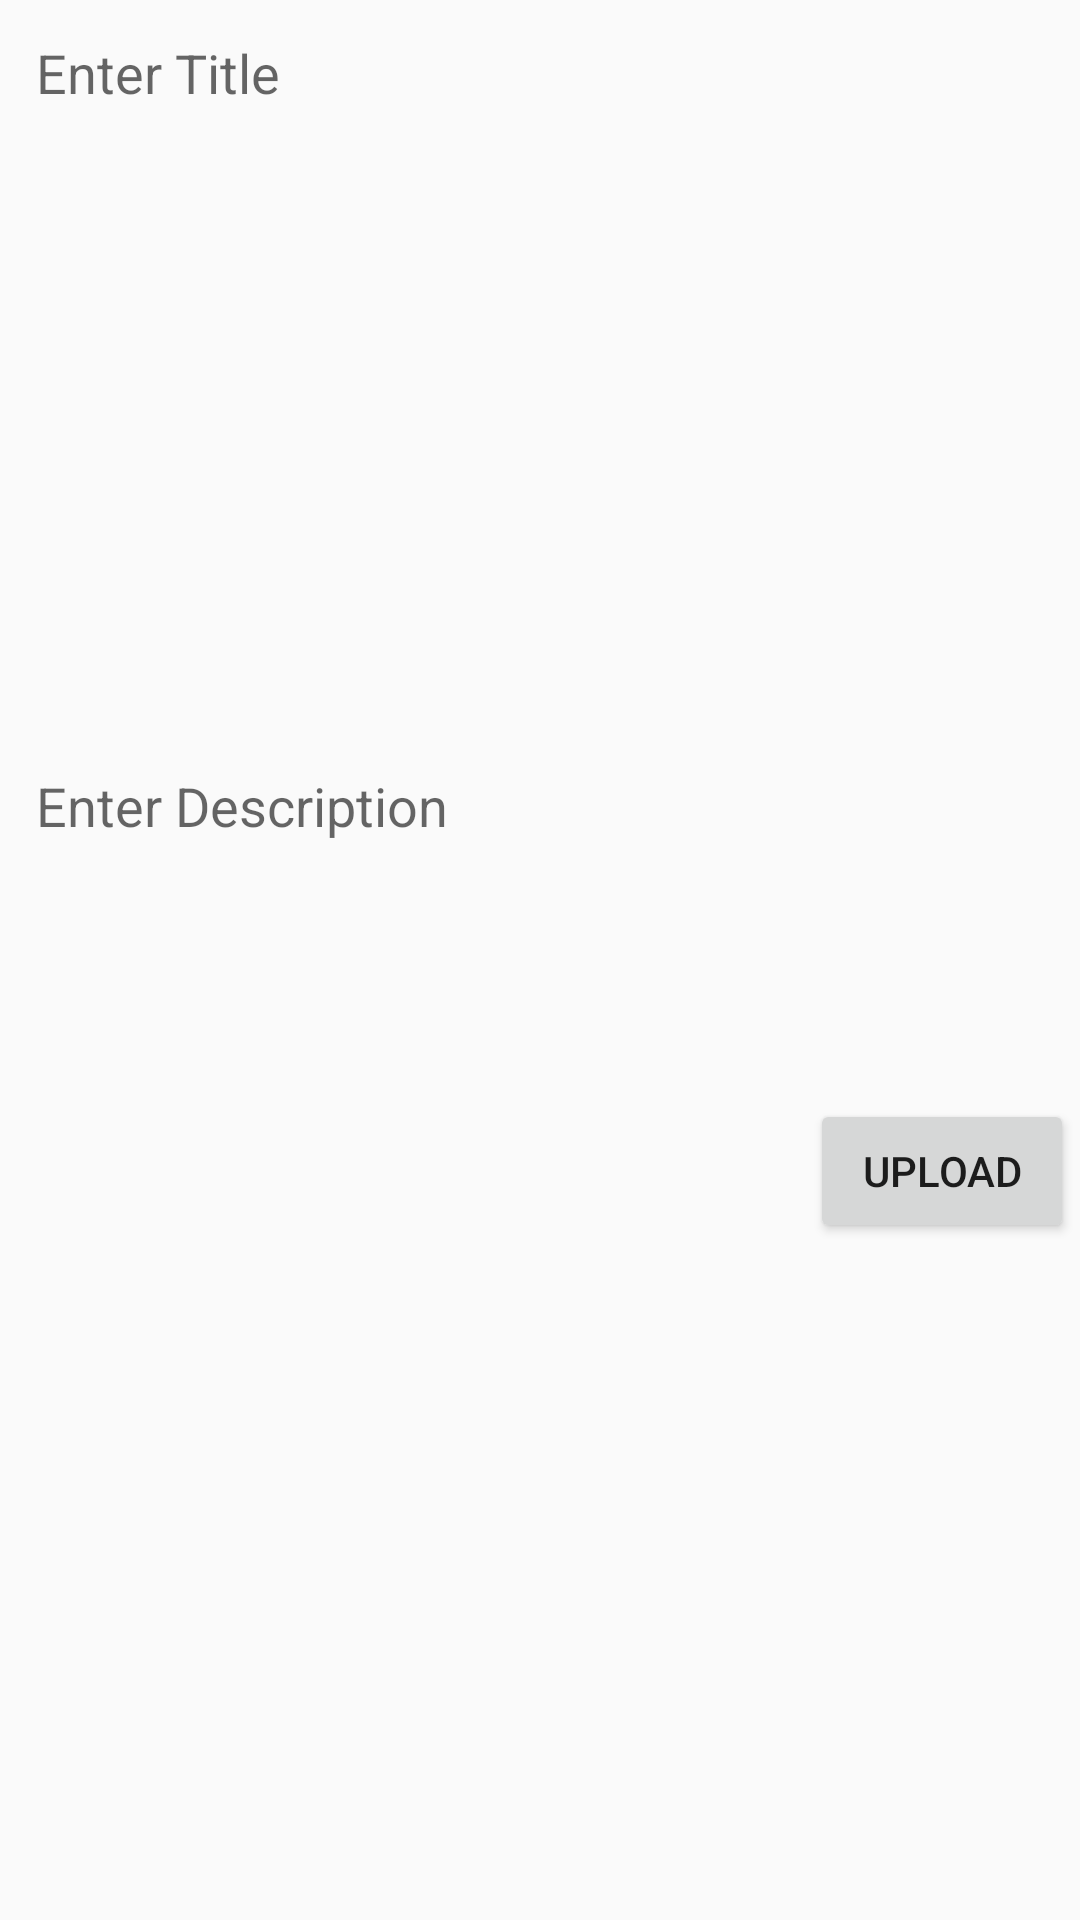

Produce the Android XML layout that renders to this screen, including the resource entries it uses.
<!-- AndroidManifest.xml: application theme Theme.ChatIn -->
<!-- res/layout/fragment_add_post.xml -->
<?xml version="1.0" encoding="utf-8"?>
<ScrollView xmlns:android="http://schemas.android.com/apk/res/android"
    xmlns:app="http://schemas.android.com/apk/res-auto"
    xmlns:tools="http://schemas.android.com/tools"
    android:layout_width="match_parent"
    android:layout_height="match_parent"
    tools:context=".Fragment.AddPostFragment">

    <LinearLayout
        android:layout_width="match_parent"
        android:layout_height="wrap_content"
        android:layout_margin="2dp"
        android:orientation="vertical">

        <EditText
            android:id="@+id/postTitle"
            android:layout_width="match_parent"
            android:layout_height="wrap_content"
            android:background="@android:color/transparent"
            android:hint="Enter Title"
            android:padding="10dp"
            android:singleLine="true" />

        <ImageView
            android:id="@+id/profileImage"
            android:layout_width="match_parent"
            android:layout_height="wrap_content"
            android:minHeight="200dp" />

        <EditText
            android:id="@+id/postDescription"
            android:layout_width="match_parent"
            android:layout_height="wrap_content"
            android:background="@android:color/transparent"
            android:hint="Enter Description"
            android:gravity="start"
            android:inputType="textCapSentences|textMultiLine"
            android:padding="10dp"
            android:minHeight="120dp"/>

        <Button
            android:layout_width="wrap_content"
            android:layout_height="wrap_content"
            android:id="@+id/postBtn"
            android:layout_gravity="end"
            android:text="Upload"/>
    </LinearLayout>


    
    
    
    
    
    
    
    
    
    
    
    
    

    
    
    
    
    
    
    
    
    
    
    
    

    
    
    
    
    
    
    
    
    
    

    
    
    
    
    
    
    
    
    
    

    
    
    
    
    
    
    
    
    
    
    

    
    
    
    
    
    
    
    
    

    
    
    
    
    
    
    
    
    
    
    
    
    
    
    
    

    
    
    
    
    
    
    
    
    
    
    
    
    
    
    

    
    
    
    
    
    
    
    
    
    
    
    
    
    

    
    
    
    
    
    
    
    
    

    
    
    
    
    
    
    
    
    
    
    

    
    
    
    
    
    
    
    
    
    

</ScrollView>
<!-- resources referenced by this layout -->
<resources>
  <color name="black">#FF000000</color>
  <color name="derkGrey">#7C7B7B</color>
  <!-- drawable follow_active_btn (drawable) -->
  <?xml version="1.0" encoding="utf-8"?>
  <shape xmlns:android="http://schemas.android.com/apk/res/android">
      <corners android:radius="5dp" />
      <solid android:color="@color/grey" />
      <stroke
          android:width="1dp"
          android:color="@color/grey" />
  </shape>
  <style name="Theme.ChatIn" parent="Theme.AppCompat.Light.NoActionBar">
          
          <item name="colorPrimary">@color/purple_500</item>
          <item name="colorPrimaryVariant">@color/purple_700</item>
          <item name="colorOnPrimary">@color/white</item>
          
          <item name="colorSecondary">@color/teal_200</item>
          <item name="colorSecondaryVariant">@color/teal_700</item>
          <item name="colorOnSecondary">@color/black</item>
          
          <item name="android:statusBarColor" tools:targetApi="21">?attr/colorPrimaryVariant</item>
          
      </style>
  <color name="grey">#F6F2F2</color>
  <color name="purple_500">#FF6200EE</color>
  <color name="purple_700">#FF3700B3</color>
  <color name="white">#FFFFFFFF</color>
  <color name="teal_200">#FF03DAC5</color>
  <color name="teal_700">#FF018786</color>
</resources>
